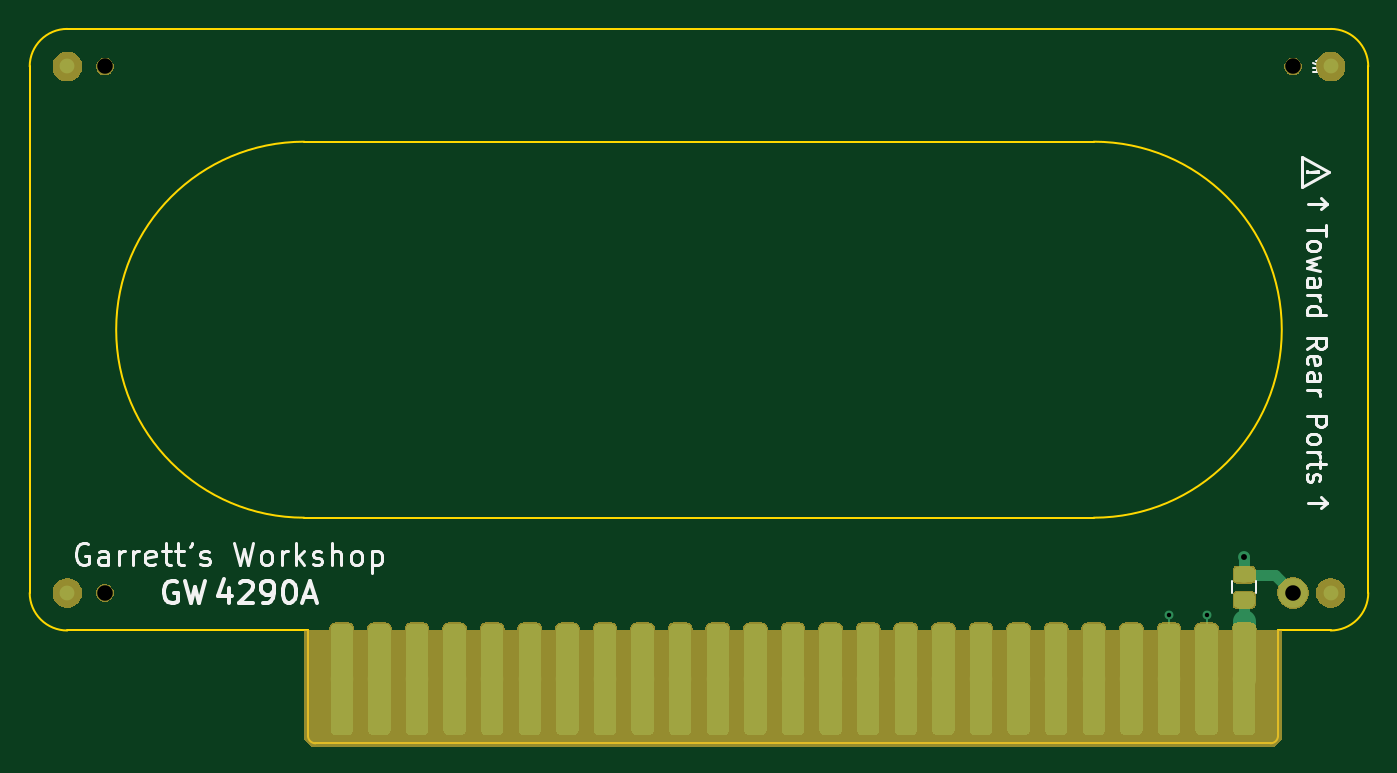
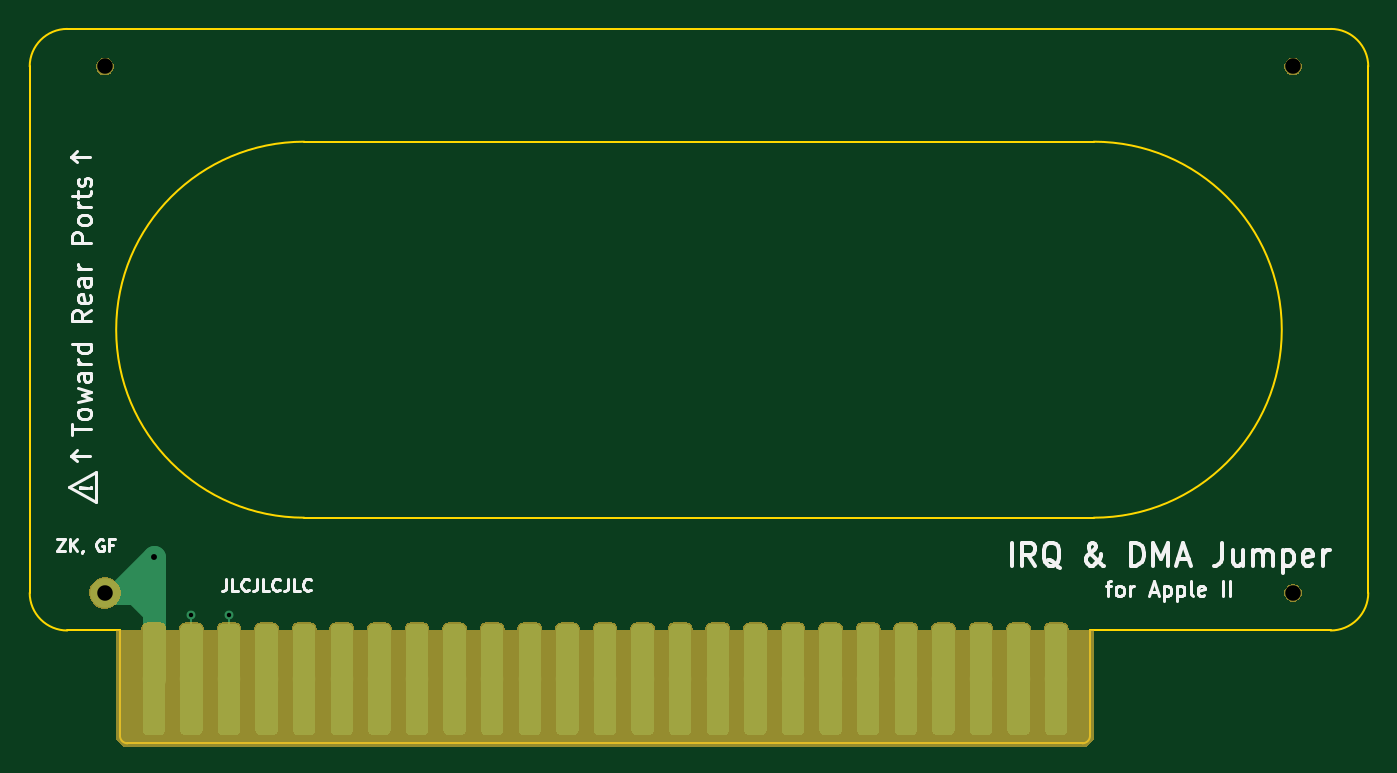
Circuit board: 9 layer files. Board 90.4 x 48.3 mm.
- bottom_copper: BUSJUMP-B_Cu.gbl (46634 bytes)
- bottom_mask: BUSJUMP-B_Mask.gbs (28639 bytes)
- bottom_silk: BUSJUMP-B_SilkS.gbo (60436 bytes)
- outline: BUSJUMP-Edge_Cuts.gm1 (1578 bytes)
- top_copper: BUSJUMP-F_Cu.gtl (50387 bytes)
- top_mask: BUSJUMP-F_Mask.gts (35705 bytes)
- paste: BUSJUMP-F_Paste.gtp (4273 bytes)
- top_silk: BUSJUMP-F_SilkS.gto (62638 bytes)
- drill: BUSJUMP.drl (381 bytes)

=== bottom_copper: BUSJUMP-B_Cu.gbl (46634 bytes, source omitted) ===
=== bottom_mask: BUSJUMP-B_Mask.gbs (28639 bytes, source omitted) ===
=== bottom_silk: BUSJUMP-B_SilkS.gbo (60436 bytes, source omitted) ===
=== outline: BUSJUMP-Edge_Cuts.gm1 ===
G04 #@! TF.GenerationSoftware,KiCad,Pcbnew,(5.1.2-1)-1*
G04 #@! TF.CreationDate,2019-07-21T10:06:24-04:00*
G04 #@! TF.ProjectId,BUSJUMP,4255534a-554d-4502-9e6b-696361645f70,rev?*
G04 #@! TF.SameCoordinates,Original*
G04 #@! TF.FileFunction,Profile,NP*
%FSLAX46Y46*%
G04 Gerber Fmt 4.6, Leading zero omitted, Abs format (unit mm)*
G04 Created by KiCad (PCBNEW (5.1.2-1)-1) date 2019-07-21 10:06:24*
%MOMM*%
%LPD*%
G04 APERTURE LIST*
%ADD10C,0.150000*%
G04 APERTURE END LIST*
D10*
X32258000Y-132080000D02*
G75*
G02X29718000Y-129540000I0J2540000D01*
G01*
X32258000Y-132080000D02*
X48514000Y-132080000D01*
X101600000Y-124460000D02*
X48260000Y-124460000D01*
X32258000Y-91440000D02*
X117602000Y-91440000D01*
X29718000Y-93980000D02*
G75*
G02X32258000Y-91440000I2540000J0D01*
G01*
X29718000Y-129540000D02*
X29718000Y-93980000D01*
X101600000Y-99060000D02*
X48260000Y-99060000D01*
X48260000Y-124460000D02*
G75*
G02X48260000Y-99060000I0J12700000D01*
G01*
X101600000Y-99060000D02*
G75*
G02X101600000Y-124460000I0J-12700000D01*
G01*
X117602000Y-91440000D02*
G75*
G02X120142000Y-93980000I0J-2540000D01*
G01*
X120142000Y-129540000D02*
G75*
G02X117602000Y-132080000I-2540000J0D01*
G01*
X114046000Y-132080000D02*
X114046000Y-139192000D01*
X117602000Y-132080000D02*
X114046000Y-132080000D01*
X48514000Y-132080000D02*
X48514000Y-139192000D01*
X114046000Y-139192000D02*
G75*
G02X113538000Y-139700000I-508000J0D01*
G01*
X49022000Y-139700000D02*
G75*
G02X48514000Y-139192000I0J508000D01*
G01*
X120142000Y-129540000D02*
X120142000Y-93980000D01*
X113538000Y-139700000D02*
X49022000Y-139700000D01*
M02*

=== top_copper: BUSJUMP-F_Cu.gtl (50387 bytes, source omitted) ===
=== top_mask: BUSJUMP-F_Mask.gts (35705 bytes, source omitted) ===
=== paste: BUSJUMP-F_Paste.gtp ===
G04 #@! TF.GenerationSoftware,KiCad,Pcbnew,(5.1.2-1)-1*
G04 #@! TF.CreationDate,2019-07-21T10:06:24-04:00*
G04 #@! TF.ProjectId,BUSJUMP,4255534a-554d-4502-9e6b-696361645f70,rev?*
G04 #@! TF.SameCoordinates,Original*
G04 #@! TF.FileFunction,Paste,Top*
G04 #@! TF.FilePolarity,Positive*
%FSLAX46Y46*%
G04 Gerber Fmt 4.6, Leading zero omitted, Abs format (unit mm)*
G04 Created by KiCad (PCBNEW (5.1.2-1)-1) date 2019-07-21 10:06:24*
%MOMM*%
%LPD*%
G04 APERTURE LIST*
%ADD10C,0.100000*%
%ADD11C,0.973800*%
G04 APERTURE END LIST*
D10*
G36*
X112202312Y-127823272D02*
G01*
X112225945Y-127826778D01*
X112249120Y-127832583D01*
X112271614Y-127840632D01*
X112293212Y-127850846D01*
X112313704Y-127863129D01*
X112332893Y-127877361D01*
X112350595Y-127893405D01*
X112366639Y-127911107D01*
X112380871Y-127930296D01*
X112393154Y-127950788D01*
X112403368Y-127972386D01*
X112411417Y-127994880D01*
X112417222Y-128018055D01*
X112420728Y-128041688D01*
X112421900Y-128065550D01*
X112421900Y-128552450D01*
X112420728Y-128576312D01*
X112417222Y-128599945D01*
X112411417Y-128623120D01*
X112403368Y-128645614D01*
X112393154Y-128667212D01*
X112380871Y-128687704D01*
X112366639Y-128706893D01*
X112350595Y-128724595D01*
X112332893Y-128740639D01*
X112313704Y-128754871D01*
X112293212Y-128767154D01*
X112271614Y-128777368D01*
X112249120Y-128785417D01*
X112225945Y-128791222D01*
X112202312Y-128794728D01*
X112178450Y-128795900D01*
X111341550Y-128795900D01*
X111317688Y-128794728D01*
X111294055Y-128791222D01*
X111270880Y-128785417D01*
X111248386Y-128777368D01*
X111226788Y-128767154D01*
X111206296Y-128754871D01*
X111187107Y-128740639D01*
X111169405Y-128724595D01*
X111153361Y-128706893D01*
X111139129Y-128687704D01*
X111126846Y-128667212D01*
X111116632Y-128645614D01*
X111108583Y-128623120D01*
X111102778Y-128599945D01*
X111099272Y-128576312D01*
X111098100Y-128552450D01*
X111098100Y-128065550D01*
X111099272Y-128041688D01*
X111102778Y-128018055D01*
X111108583Y-127994880D01*
X111116632Y-127972386D01*
X111126846Y-127950788D01*
X111139129Y-127930296D01*
X111153361Y-127911107D01*
X111169405Y-127893405D01*
X111187107Y-127877361D01*
X111206296Y-127863129D01*
X111226788Y-127850846D01*
X111248386Y-127840632D01*
X111270880Y-127832583D01*
X111294055Y-127826778D01*
X111317688Y-127823272D01*
X111341550Y-127822100D01*
X112178450Y-127822100D01*
X112202312Y-127823272D01*
X112202312Y-127823272D01*
G37*
D11*
X111760000Y-128309000D03*
D10*
G36*
X112202312Y-129523272D02*
G01*
X112225945Y-129526778D01*
X112249120Y-129532583D01*
X112271614Y-129540632D01*
X112293212Y-129550846D01*
X112313704Y-129563129D01*
X112332893Y-129577361D01*
X112350595Y-129593405D01*
X112366639Y-129611107D01*
X112380871Y-129630296D01*
X112393154Y-129650788D01*
X112403368Y-129672386D01*
X112411417Y-129694880D01*
X112417222Y-129718055D01*
X112420728Y-129741688D01*
X112421900Y-129765550D01*
X112421900Y-130252450D01*
X112420728Y-130276312D01*
X112417222Y-130299945D01*
X112411417Y-130323120D01*
X112403368Y-130345614D01*
X112393154Y-130367212D01*
X112380871Y-130387704D01*
X112366639Y-130406893D01*
X112350595Y-130424595D01*
X112332893Y-130440639D01*
X112313704Y-130454871D01*
X112293212Y-130467154D01*
X112271614Y-130477368D01*
X112249120Y-130485417D01*
X112225945Y-130491222D01*
X112202312Y-130494728D01*
X112178450Y-130495900D01*
X111341550Y-130495900D01*
X111317688Y-130494728D01*
X111294055Y-130491222D01*
X111270880Y-130485417D01*
X111248386Y-130477368D01*
X111226788Y-130467154D01*
X111206296Y-130454871D01*
X111187107Y-130440639D01*
X111169405Y-130424595D01*
X111153361Y-130406893D01*
X111139129Y-130387704D01*
X111126846Y-130367212D01*
X111116632Y-130345614D01*
X111108583Y-130323120D01*
X111102778Y-130299945D01*
X111099272Y-130276312D01*
X111098100Y-130252450D01*
X111098100Y-129765550D01*
X111099272Y-129741688D01*
X111102778Y-129718055D01*
X111108583Y-129694880D01*
X111116632Y-129672386D01*
X111126846Y-129650788D01*
X111139129Y-129630296D01*
X111153361Y-129611107D01*
X111169405Y-129593405D01*
X111187107Y-129577361D01*
X111206296Y-129563129D01*
X111226788Y-129550846D01*
X111248386Y-129540632D01*
X111270880Y-129532583D01*
X111294055Y-129526778D01*
X111317688Y-129523272D01*
X111341550Y-129522100D01*
X112178450Y-129522100D01*
X112202312Y-129523272D01*
X112202312Y-129523272D01*
G37*
D11*
X111760000Y-130009000D03*
M02*

=== top_silk: BUSJUMP-F_SilkS.gto (62638 bytes, source omitted) ===
=== drill: BUSJUMP.drl ===
M48
; DRILL file {KiCad (5.1.2-1)-1} date Sunday, July 21, 2019 at 10:06:26 AM
; FORMAT={-:-/ absolute / inch / decimal}
; #@! TF.CreationDate,2019-07-21T10:06:26-04:00
; #@! TF.GenerationSoftware,Kicad,Pcbnew,(5.1.2-1)-1
FMAT,2
INCH
T1C0.0118
T2C0.0157
T3C0.0413
T4C0.0413
%
G90
G05
T1
X4.2Y-5.16
X4.3Y-5.16
T2
X4.4Y-5.005
T3
X4.53Y-5.1
T4
X1.37Y-3.7
X1.37Y-5.1
X4.53Y-3.7
T0
M30

